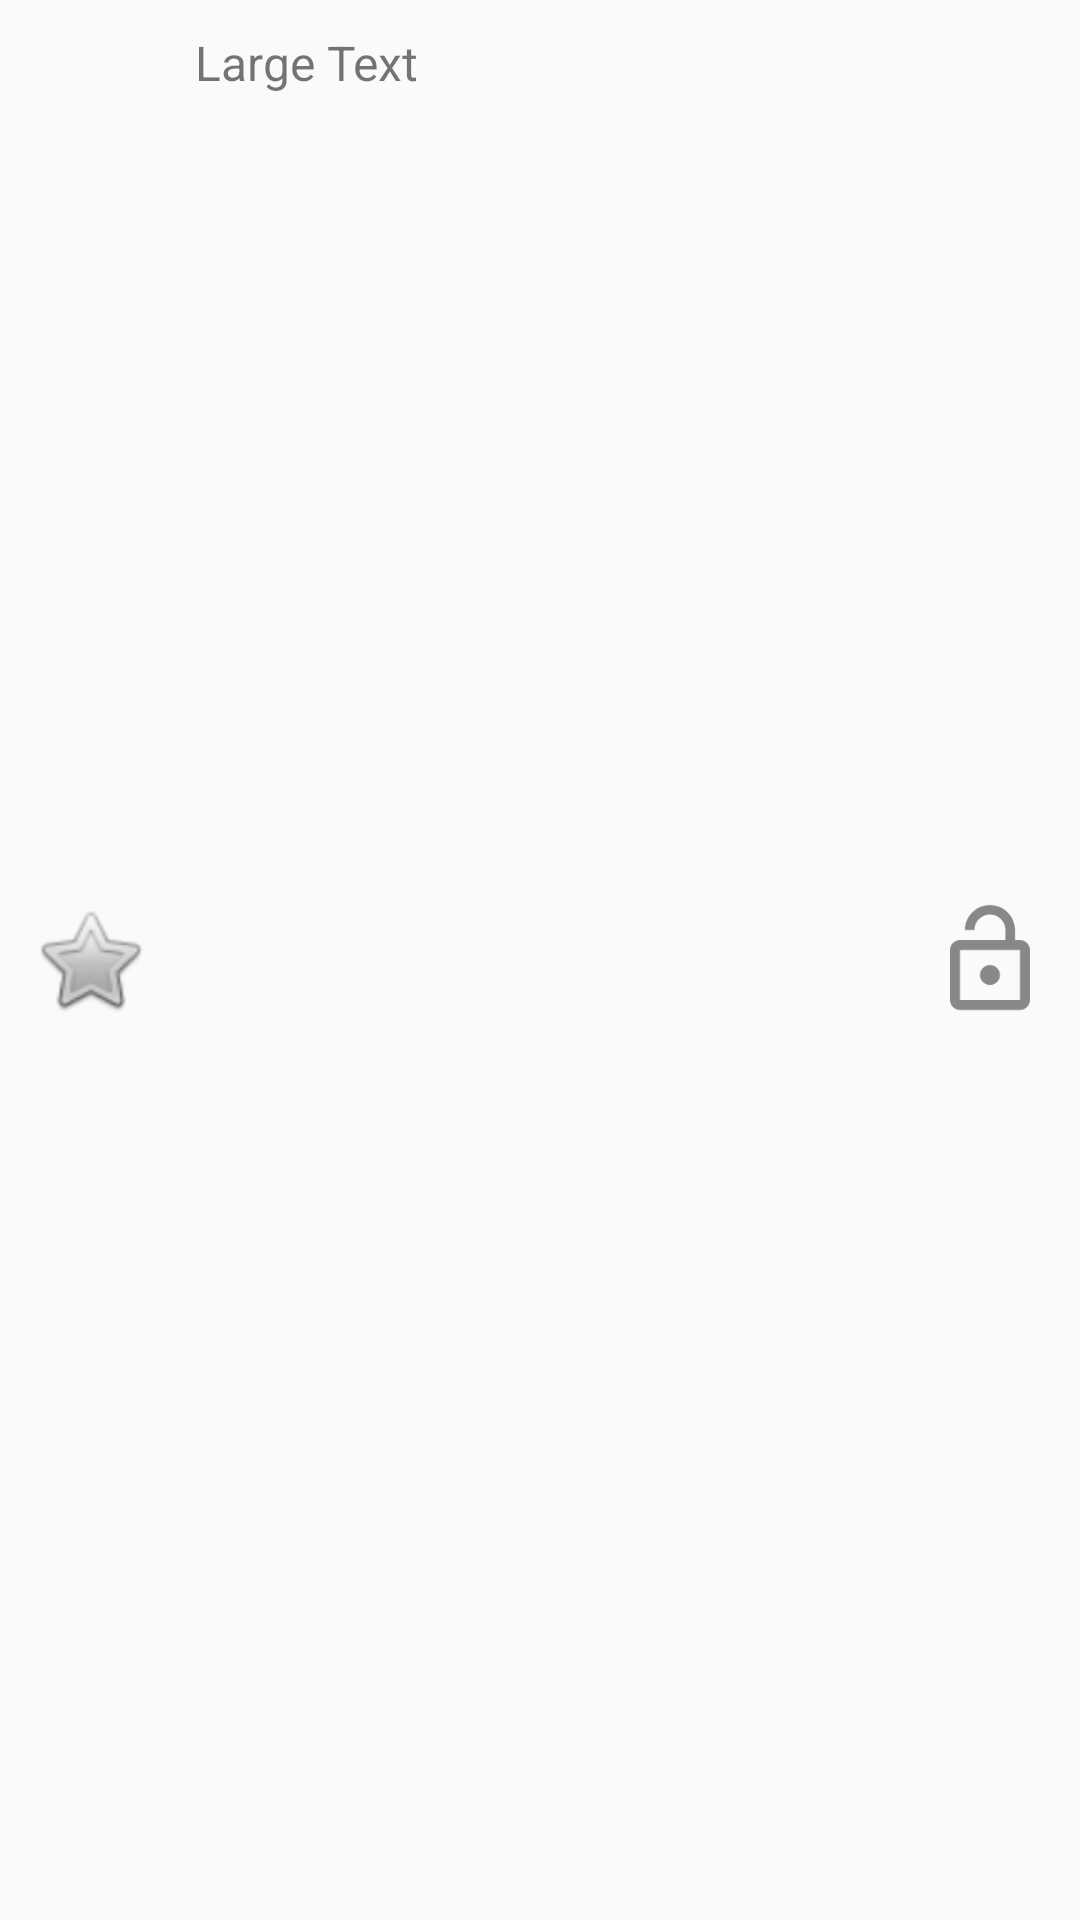

The Android layout XML behind this screen, and the referenced resources:
<!-- AndroidManifest.xml: application theme AppTheme -->
<!-- res/layout/app_list_row.xml -->
<?xml version="1.0" encoding="utf-8"?>
<RelativeLayout xmlns:android="http://schemas.android.com/apk/res/android"
    android:layout_width="match_parent"
    android:layout_height="wrap_content"
    android:padding="10dp"
    android:focusable="true"
    android:clickable="true"
    android:background="?android:attr/selectableItemBackground"
    android:layout_marginBottom="10dp">

    <ImageView
        android:layout_width="40dp"
        android:layout_height="40dp"
        android:src="@android:drawable/btn_star"
        android:id="@+id/appIcon"
        android:layout_centerVertical="true"
        android:layout_alignParentLeft="true"/>

    <TextView
        android:layout_width="wrap_content"
        android:layout_height="wrap_content"
        android:text="Large Text"
        android:id="@+id/appName"
        android:textSize="16sp"
        android:layout_marginLeft="15dp"
        android:layout_toRightOf="@+id/appIcon"/>

    <ToggleButton
        android:layout_width="40dp"
        android:layout_height="40dp"
        android:id="@+id/toggle"
        android:textOn=""
        android:textOff=""
        android:layout_centerVertical="true"
        android:layout_alignBottom="@+id/appIcon"
        android:layout_alignParentRight="true"
        android:background="@drawable/na_switch_selector"
        android:checked="false" />

    <TextView
        android:layout_width="wrap_content"
        android:layout_height="wrap_content"
        android:layout_alignLeft="@+id/appName"
        android:id="@+id/duration"
        android:layout_below="@+id/appName"
        android:textStyle="italic" />


</RelativeLayout>
<!-- resources referenced by this layout -->
<resources>
  <!-- drawable na_switch_selector (drawable) -->
  <?xml version="1.0" encoding="utf-8"?>
  <selector xmlns:android="http://schemas.android.com/apk/res/android">
      <item android:state_checked="true" android:drawable="@drawable/lock_closed"></item>
      <item android:state_checked="false" android:drawable="@drawable/lock_open"></item>
  </selector>
  <style name="AppTheme" parent="Theme.AppCompat.Light.DarkActionBar">
          
          <item name="colorPrimary">@color/colorPrimary</item>
          <item name="colorPrimaryDark">@color/colorPrimaryDark</item>
          <item name="colorAccent">@color/colorAccent</item>
          <item name="android:windowDisablePreview">true</item>
      </style>
  <!-- drawable lock_closed (drawable) -->
  <vector xmlns:android="http://schemas.android.com/apk/res/android"
          android:width="24dp"
          android:height="24dp"
          android:viewportWidth="24.0"
          android:viewportHeight="24.0">
      <path
          android:fillColor="#FF3F51B5"
          android:pathData="M18,8h-1L17,6c0,-2.76 -2.24,-5 -5,-5S7,3.24 7,6v2L6,8c-1.1,0 -2,0.9 -2,2v10c0,1.1 0.9,2 2,2h12c1.1,0 2,-0.9 2,-2L20,10c0,-1.1 -0.9,-2 -2,-2zM12,17c-1.1,0 -2,-0.9 -2,-2s0.9,-2 2,-2 2,0.9 2,2 -0.9,2 -2,2zM15.1,8L8.9,8L8.9,6c0,-1.71 1.39,-3.1 3.1,-3.1 1.71,0 3.1,1.39 3.1,3.1v2z"/>
  </vector>
  <!-- drawable lock_open (drawable) -->
  <vector xmlns:android="http://schemas.android.com/apk/res/android"
          android:width="24dp"
          android:height="24dp"
          android:viewportWidth="24.0"
          android:viewportHeight="24.0">
      <path
          android:fillColor="#FF888888"
          android:pathData="M12,17c1.1,0 2,-0.9 2,-2s-0.9,-2 -2,-2 -2,0.9 -2,2 0.9,2 2,2zM18,8h-1L17,6c0,-2.76 -2.24,-5 -5,-5S7,3.24 7,6h1.9c0,-1.71 1.39,-3.1 3.1,-3.1 1.71,0 3.1,1.39 3.1,3.1v2L6,8c-1.1,0 -2,0.9 -2,2v10c0,1.1 0.9,2 2,2h12c1.1,0 2,-0.9 2,-2L20,10c0,-1.1 -0.9,-2 -2,-2zM18,20L6,20L6,10h12v10z"/>
  </vector>
  <color name="colorPrimary">#3F51B5</color>
  <color name="colorPrimaryDark">#303F9F</color>
  <color name="colorAccent">#3F51B5</color>
</resources>
